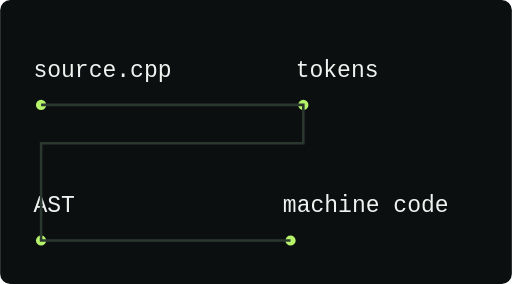
t = 0.00 s
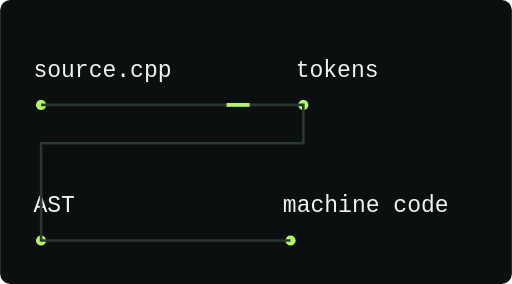
t = 2.50 s
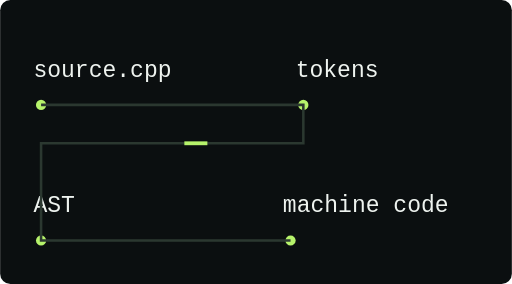
t = 5.00 s
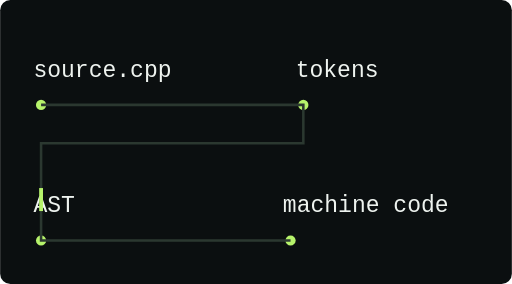
t = 7.50 s

The animated SVG that drew these frames (rendered in a browser with its animation timeline set to each time). Animation: 1 CSS @keyframes rule; one cycle of 10.00 s, repeats indefinitely.

<svg xmlns="http://www.w3.org/2000/svg" width="400" height="222" viewBox="0 0 400 222" role="img" aria-labelledby="title desc">
<title id="title">Compilation stages: source.cpp, tokens, abstract syntax tree, machine code</title><desc id="desc">Compilation stages: source.cpp, tokens, abstract syntax tree, machine code. All essential text remains visible without animation.</desc>
<style>@keyframes flow{0%{stroke-dashoffset:20}100%{stroke-dashoffset:-640}}.packet{animation:flow 10s linear infinite}
@media (prefers-reduced-motion:reduce) { * { animation:none!important; } }
</style>
<rect width="400" height="222" rx="8" fill="#0b0f10"/>
<text x="26" y="60" fill="#eef3ef" font-family="'Courier New',monospace" font-size="18" font-weight="400">source.cpp</text><circle cx="32" cy="82" r="4" fill="#b6f36b"/><text x="231" y="60" fill="#eef3ef" font-family="'Courier New',monospace" font-size="18" font-weight="400">tokens</text><circle cx="237" cy="82" r="4" fill="#b6f36b"/><text x="26" y="166" fill="#eef3ef" font-family="'Courier New',monospace" font-size="18" font-weight="400">AST</text><circle cx="32" cy="188" r="4" fill="#b6f36b"/><text x="221" y="166" fill="#eef3ef" font-family="'Courier New',monospace" font-size="18" font-weight="400">machine code</text><circle cx="227" cy="188" r="4" fill="#b6f36b"/><path d="M32 82 H237 V112 H32 V188 H227" fill="none" stroke="#2b3830" stroke-width="2"/><path class="packet" d="M32 82 H237 V112 H32 V188 H227" fill="none" stroke="#b6f36b" stroke-width="3" stroke-dasharray="18 800"/>
</svg>
